Run: headless pygame with SDL's dummy video driver; simulated clock (each Clock.tick advances the game by its frame time, no real sleeping); random seed 0; keys injected as events and as key.get_pressed() state; no mouse input; restart key SPACE tapped at the start of phases 3 and 4.
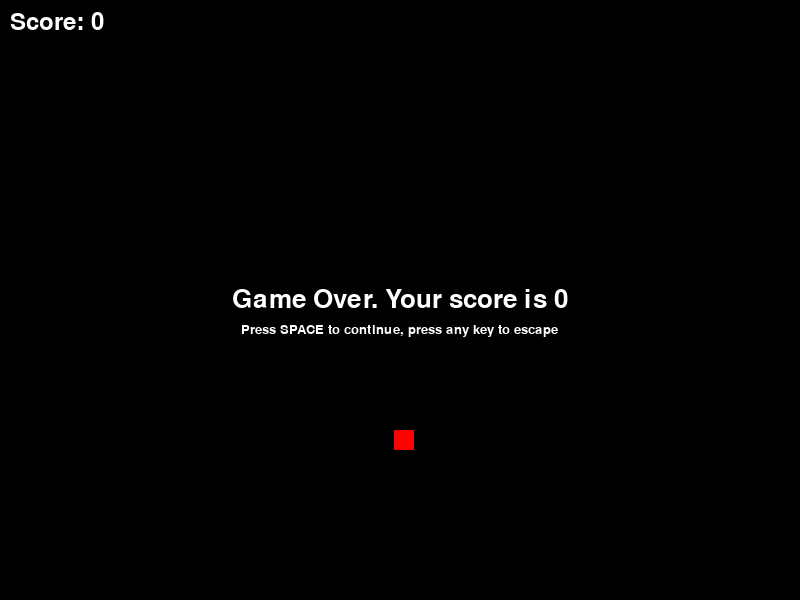
Frame 1 of 2 · flips 1–60 · no input
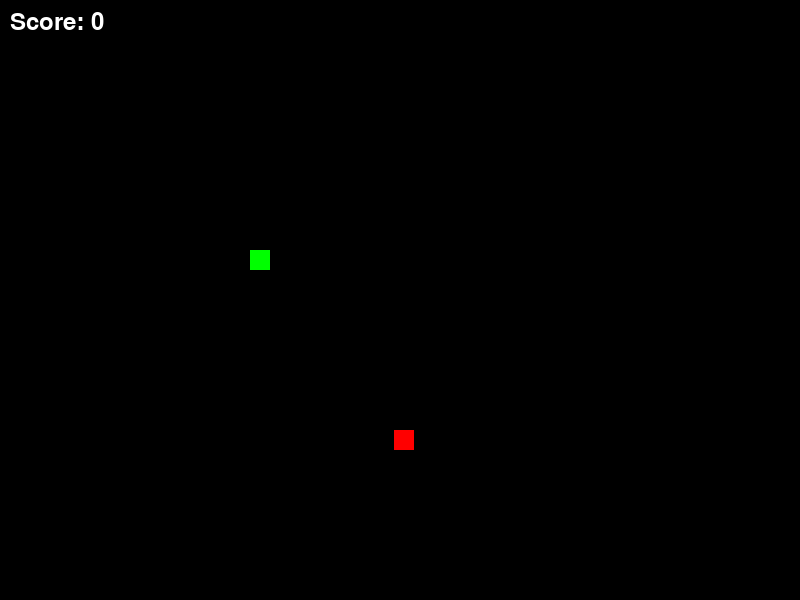
Frame 2 of 2 · flips 61–180 · tapped SPACE, RETURN · held RIGHT (→), D (game ended)

The pygame program that drew these frames:

import pygame
import random
 
pygame.init()
 
BLACK = (0, 0, 0)
WHITE = (255, 255, 255)
GREEN = (0, 255, 0)
RED = (255, 0, 0)
 
#screen dimen
SCREEN_WIDTH = 800
SCREEN_HEIGHT = 600
 
#snake speed
SPEED = 10
 
# snake pos
x = 250
y = 250
 
#move x, y
vx = SPEED
vy = 0
 
screen = pygame.display.set_mode([SCREEN_WIDTH, SCREEN_HEIGHT])
 

pygame.display.set_caption('Snake Game')
 
# apple pos
apple_side = 20

apple_x = random.randint(0, SCREEN_WIDTH-apple_side)
apple_y = random.randint(0, SCREEN_HEIGHT-apple_side)
 
# snake length n tail pos
snake_side = 20

snake_length = 1
snake_tail = [(x, y)]
 
font = pygame.font.Font(None, 36)
 
# start score
score = 0
 
# game over screen
def game_over():
    over_font = pygame.font.Font(None, 38)
    over_text = over_font.render('Game Over. Your score is ' + str(score), True, WHITE)
    screen.blit(over_text, [SCREEN_WIDTH/2 - over_text.get_width()/2, SCREEN_HEIGHT/2 - over_text.get_height()/2])
    over_font = pygame.font.Font(None, 20)
    over_text = over_font.render('Press SPACE to continue, press any key to escape', True, WHITE)
    screen.blit(over_text, [SCREEN_WIDTH/2 - over_text.get_width()/2, SCREEN_HEIGHT/2 - over_text.get_height()/2 + 30])
    pygame.display.update()
    pygame.time.wait(2000)

# main loop
done = False
game_over_screen = False
clock = pygame.time.Clock()
while not done:

    for event in pygame.event.get():
        if event.type == pygame.QUIT:
            done = True
        elif event.type == pygame.KEYDOWN:
            if event.key == pygame.K_SPACE and game_over_screen:
                game_over_screen = False
                x = 250
                y = 250
                vx = SPEED
                vy = 0
                snake_length = 1
                snake_tail = [(x, y)]
                score = 0
                SPEED = 10
            elif game_over_screen:
                done = True

            elif event.key == pygame.K_LEFT:
                vx = -SPEED
                vy = 0
            elif event.key == pygame.K_RIGHT:
                vx = SPEED
                vy = 0
            elif event.key == pygame.K_UP:
                vx = 0
                vy = -SPEED
            elif event.key == pygame.K_DOWN:
                vx = 0
                vy = SPEED
 
    num_apples = 1
    # apple eating
    if x < apple_x + apple_side and x + snake_side > apple_x and y < apple_y + apple_side and y + snake_side > apple_y:
        apple_x = random.randint(0, SCREEN_WIDTH-apple_side)
        apple_y = random.randint(0, SCREEN_HEIGHT-apple_side)
        snake_length += 1
        score += 10
            #speed up the snake
        SPEED += 0.5
 
    # collision with edges
    if x < 0 or x + snake_side > SCREEN_WIDTH or y < 0 or y + snake_side > SCREEN_HEIGHT:
        game_over_screen = True
 
    # self- harm
    for tail in snake_tail[:-1]:
        if x == tail[0] and y == tail[1]:
            game_over_screen = True
 
    # tail keeps following
    snake_tail.insert(0, (x, y))
    if len(snake_tail) > snake_length:
        snake_tail.pop()
 
    # snake pos
    x += vx
    y += vy
 

    # screen filling
    screen.fill(BLACK)
 
    # Draw apple, snake, score
    pygame.draw.rect(screen, RED, [apple_x, apple_y, apple_side, apple_side])

    for tail in snake_tail:
        pygame.draw.rect(screen, GREEN, [tail[0], tail[1], snake_side, snake_side])
 
    text = font.render('Score: ' + str(score), True, WHITE)
    screen.blit(text, [10, 10])

    if game_over_screen:
        game_over()

    pygame.display.update()
 
    clock.tick(15)
 
pygame.quit()
